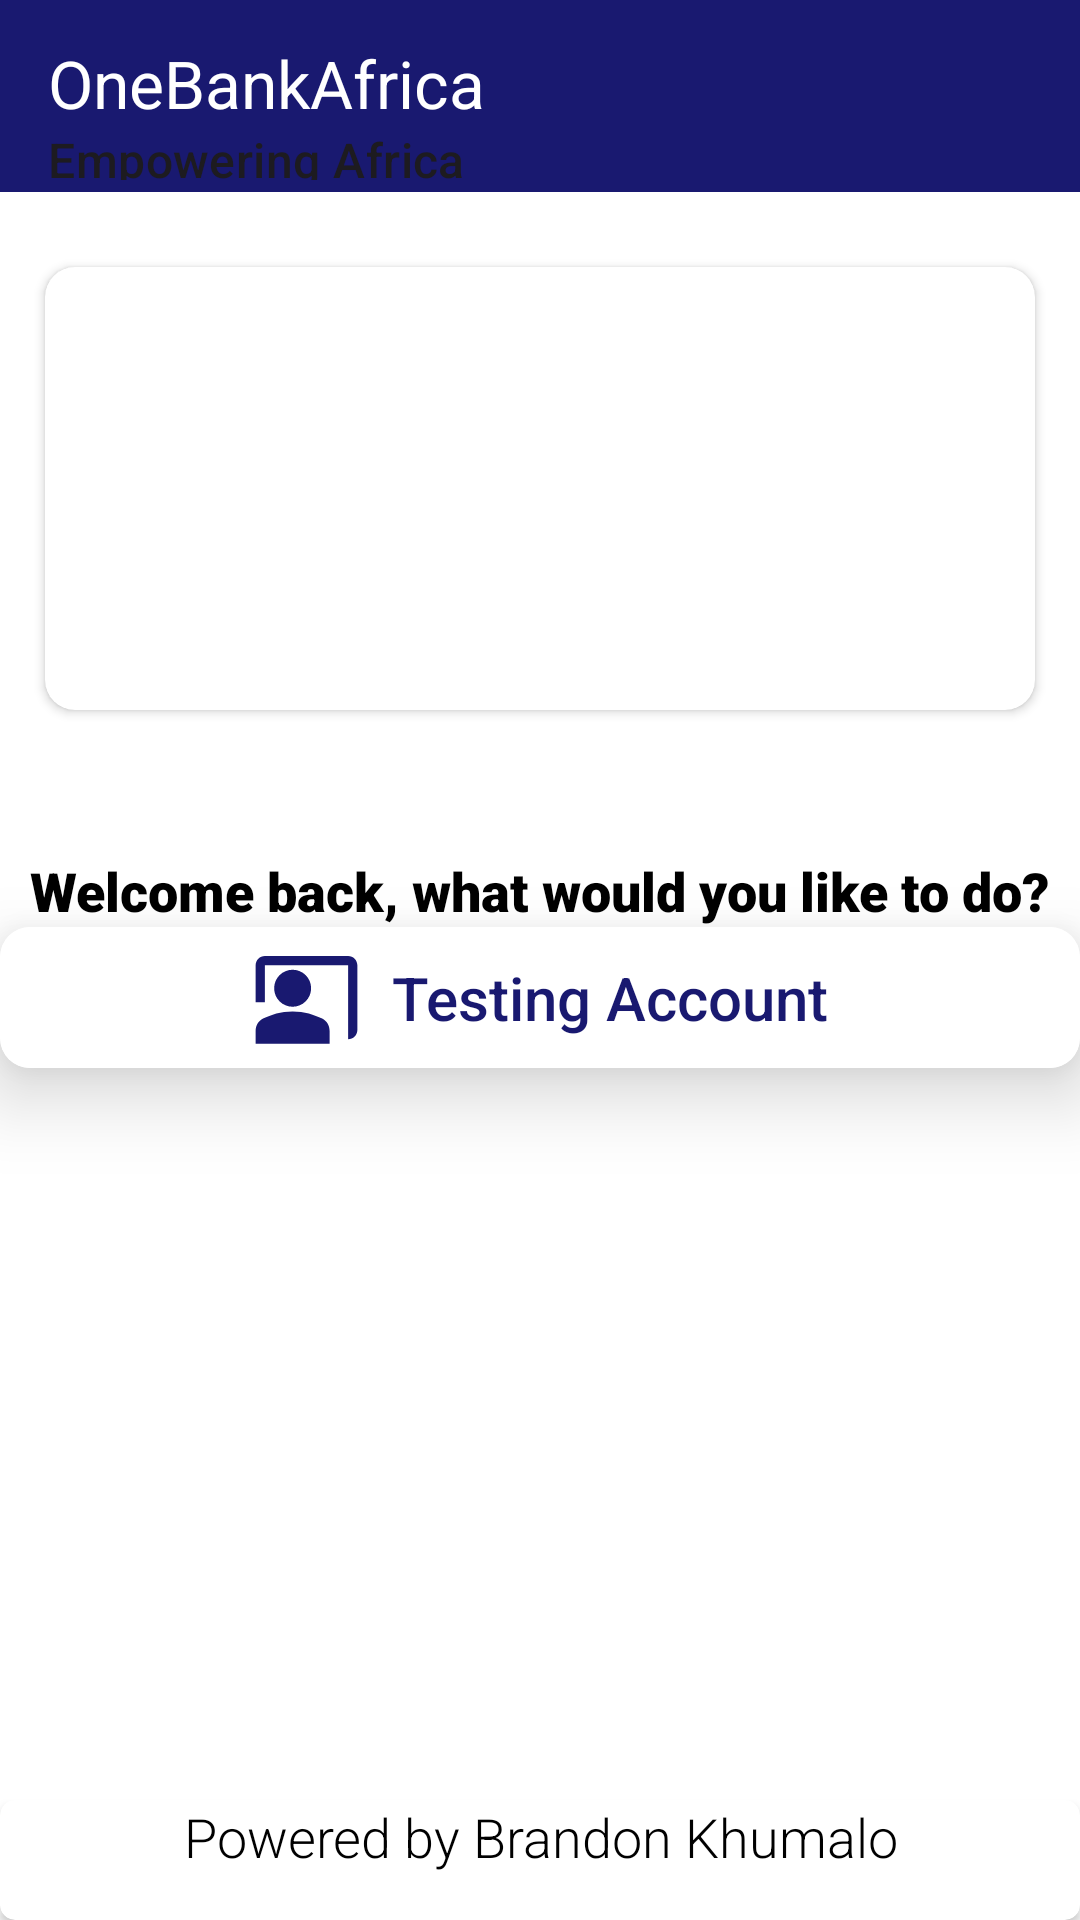

Layout XML and referenced resources for this Android screen:
<!-- AndroidManifest.xml: application theme Theme.OneBankAfrica -->
<!-- res/layout/activity_main.xml -->
<?xml version="1.0" encoding="utf-8"?>
<androidx.constraintlayout.widget.ConstraintLayout xmlns:android="http://schemas.android.com/apk/res/android"
    xmlns:app="http://schemas.android.com/apk/res-auto"
    xmlns:tools="http://schemas.android.com/tools"
    android:id="@+id/main"
    android:layout_width="match_parent"
    android:layout_height="match_parent"
    android:background="@color/white"
    tools:context=".MainActivity">

    <com.google.android.material.appbar.AppBarLayout
        android:id="@+id/AppBarLayoutHome"
        android:layout_width="match_parent"
        android:layout_height="wrap_content"
        android:background="@color/blue"
        app:layout_constraintTop_toTopOf="parent">

        <com.google.android.material.appbar.MaterialToolbar
            android:id="@+id/toolbarHome"
            android:layout_width="match_parent"
            android:layout_height="?attr/actionBarSize"
            android:paddingTop="9dp"
            app:subtitle="Empowering Africa"
            app:title="OneBankAfrica"
            app:titleTextColor="@color/white" />
    </com.google.android.material.appbar.AppBarLayout>

    <ProgressBar
        android:id="@+id/progressMain"
        android:layout_width="0dp"
        android:layout_height="wrap_content"
        android:indeterminateTint="@color/blue"
        android:visibility="invisible"
        app:layout_constraintEnd_toEndOf="parent"
        app:layout_constraintStart_toStartOf="parent"
        app:layout_constraintTop_toBottomOf="@id/cardViewMain" />

    <TextView
        android:id="@+id/welcomeMain"
        android:layout_width="match_parent"
        android:layout_height="wrap_content"
        android:fontFamily="sans-serif-black"
        android:text="Welcome back, what would you like to do?"
        android:textColor="@color/black"
        android:textSize="18sp"
        android:gravity="center"
        app:layout_constraintTop_toBottomOf="@id/progressMain"/>

    <androidx.cardview.widget.CardView
        android:id="@+id/userNameData"
        android:layout_width="match_parent"
        android:layout_height="wrap_content"
        app:cardCornerRadius="10dp"
        app:cardElevation="15dp"
        app:layout_constraintTop_toBottomOf="@id/welcomeMain">

        <LinearLayout
            android:layout_width="match_parent"
            android:layout_height="wrap_content"
            android:background="@drawable/user_main_border"
            android:gravity="center"
            android:orientation="horizontal">

            <ImageView
                android:layout_width="wrap_content"
                android:layout_height="wrap_content"
                android:src="@drawable/user" />

            <TextView
                android:id="@+id/nameSurname"
                android:layout_width="wrap_content"
                android:layout_height="wrap_content"
                android:layout_marginLeft="10dp"
                android:fontFamily="sans-serif-medium"
                android:text="Testing Account"
                android:textColor="@color/blue"
                android:textSize="20sp" />

        </LinearLayout>

    </androidx.cardview.widget.CardView>

    <androidx.recyclerview.widget.RecyclerView
        android:id="@+id/recyclerViewMain"
        android:layout_width="0dp"
        android:layout_height="wrap_content"
        android:layout_marginBottom="85dp"
        android:backgroundTint="@color/white"
        app:layout_constraintBottom_toTopOf="@+id/creatorName"
        app:layout_constraintEnd_toEndOf="parent"
        app:layout_constraintStart_toStartOf="parent"
        app:layout_constraintTop_toBottomOf="@+id/userNameData" />

    <androidx.cardview.widget.CardView
        android:id="@+id/creatorName"
        android:layout_width="match_parent"
        android:layout_height="40dp"
        android:backgroundTint="@color/white"
        app:cardCornerRadius="5dp"
        app:layout_constraintBottom_toBottomOf="parent">

        <LinearLayout
            android:layout_width="match_parent"
            android:layout_height="wrap_content"
            android:orientation="vertical">

            <TextView
                android:layout_width="match_parent"
                android:layout_height="wrap_content"
                android:fontFamily="sans-serif-light"
                android:gravity="center"
                android:text="Powered by Brandon Khumalo"
                android:textColor="@color/black"
                android:textSize="18sp" />

        </LinearLayout>

    </androidx.cardview.widget.CardView>

    <androidx.cardview.widget.CardView
        android:id="@+id/cardViewMain"
        android:layout_width="match_parent"
        android:layout_height="wrap_content"
        android:layout_marginTop="25dp"
        android:layout_marginHorizontal="15dp"
        app:cardCornerRadius="10dp"
        app:layout_constraintTop_toBottomOf="@id/AppBarLayoutHome">

        <LinearLayout
            android:layout_width="match_parent"
            android:layout_height="wrap_content"
            android:background="@drawable/account"
            android:orientation="vertical"
            android:padding="10dp">

            <TextView
                android:id="@+id/accountNumber"
                android:layout_width="match_parent"
                android:layout_height="wrap_content"
                android:layout_marginTop="5dp"
                android:fontFamily="sans-serif-medium"
                android:text="My Account "
                android:textColor="@color/white"
                android:textSize="16sp" />

            <TextView
                android:id="@+id/accountBalance"
                android:layout_width="match_parent"
                android:layout_height="wrap_content"
                android:fontFamily="sans-serif-black"
                android:text="R0.00"
                android:textColor="@color/white"
                android:textSize="22sp" />

            <TextView
                android:id="@+id/accountTime"
                android:layout_width="match_parent"
                android:layout_height="wrap_content"
                android:layout_marginTop="10dp"
                android:fontFamily="sans-serif-medium"
                android:text="As of 10:56"
                android:textColor="@color/white"
                android:textSize="14sp" />

            <TextView
                android:id="@+id/accountCurrent"
                android:layout_width="match_parent"
                android:layout_height="wrap_content"
                android:layout_marginTop="10dp"
                android:layout_marginBottom="10dp"
                android:fontFamily="sans-serif-medium"
                android:gravity="center"
                android:text="Your current balance: R0.00"
                android:textColor="@color/white"
                android:textSize="17sp" />

        </LinearLayout>

    </androidx.cardview.widget.CardView>

</androidx.constraintlayout.widget.ConstraintLayout>
<!-- resources referenced by this layout -->
<resources>
  <color name="black">#FF000000</color>
  <color name="blue">#191970</color>
  <color name="white">#FFFFFFFF</color>
  <!-- drawable user (drawable) -->
  <vector xmlns:android="http://schemas.android.com/apk/res/android" android:height="37dp" android:tint="@color/blue" android:viewportHeight="24" android:viewportWidth="24" android:width="37dp">
        
      <path android:fillColor="@android:color/white" android:pathData="M21,3H3C1.9,3 1,3.9 1,5v8h2V5h18v16c1.1,0 2,-0.9 2,-2V5C23,3.9 22.1,3 21,3z"/>
        
      <path android:fillColor="@android:color/white" android:pathData="M9,10m-4,0a4,4 0,1 1,8 0a4,4 0,1 1,-8 0"/>
        
      <path android:fillColor="@android:color/white" android:pathData="M15.39,16.56C13.71,15.7 11.53,15 9,15c-2.53,0 -4.71,0.7 -6.39,1.56C1.61,17.07 1,18.1 1,19.22V22h16v-2.78C17,18.1 16.39,17.07 15.39,16.56z"/>
      
  </vector>
  <!-- drawable user_main_border (drawable) -->
  <?xml version="1.0" encoding="utf-8"?>
  <shape xmlns:android="http://schemas.android.com/apk/res/android">
  
      <solid android:color="@android:color/white"/>
      <stroke android:width="2dp" android:color="@color/white"/>
      <corners android:radius="8dp"/>
      <padding android:left="5dp" android:top="5dp" android:right="5dp"
          android:bottom="5dp"/>
  
  </shape>
  <style name="Theme.OneBankAfrica" parent="Base.Theme.OneBankAfrica" />
  <style name="Base.Theme.OneBankAfrica" parent="Theme.Material3.DayNight.NoActionBar">
          
          <item name="colorOnPrimary">@color/black</item>
      </style>
</resources>
